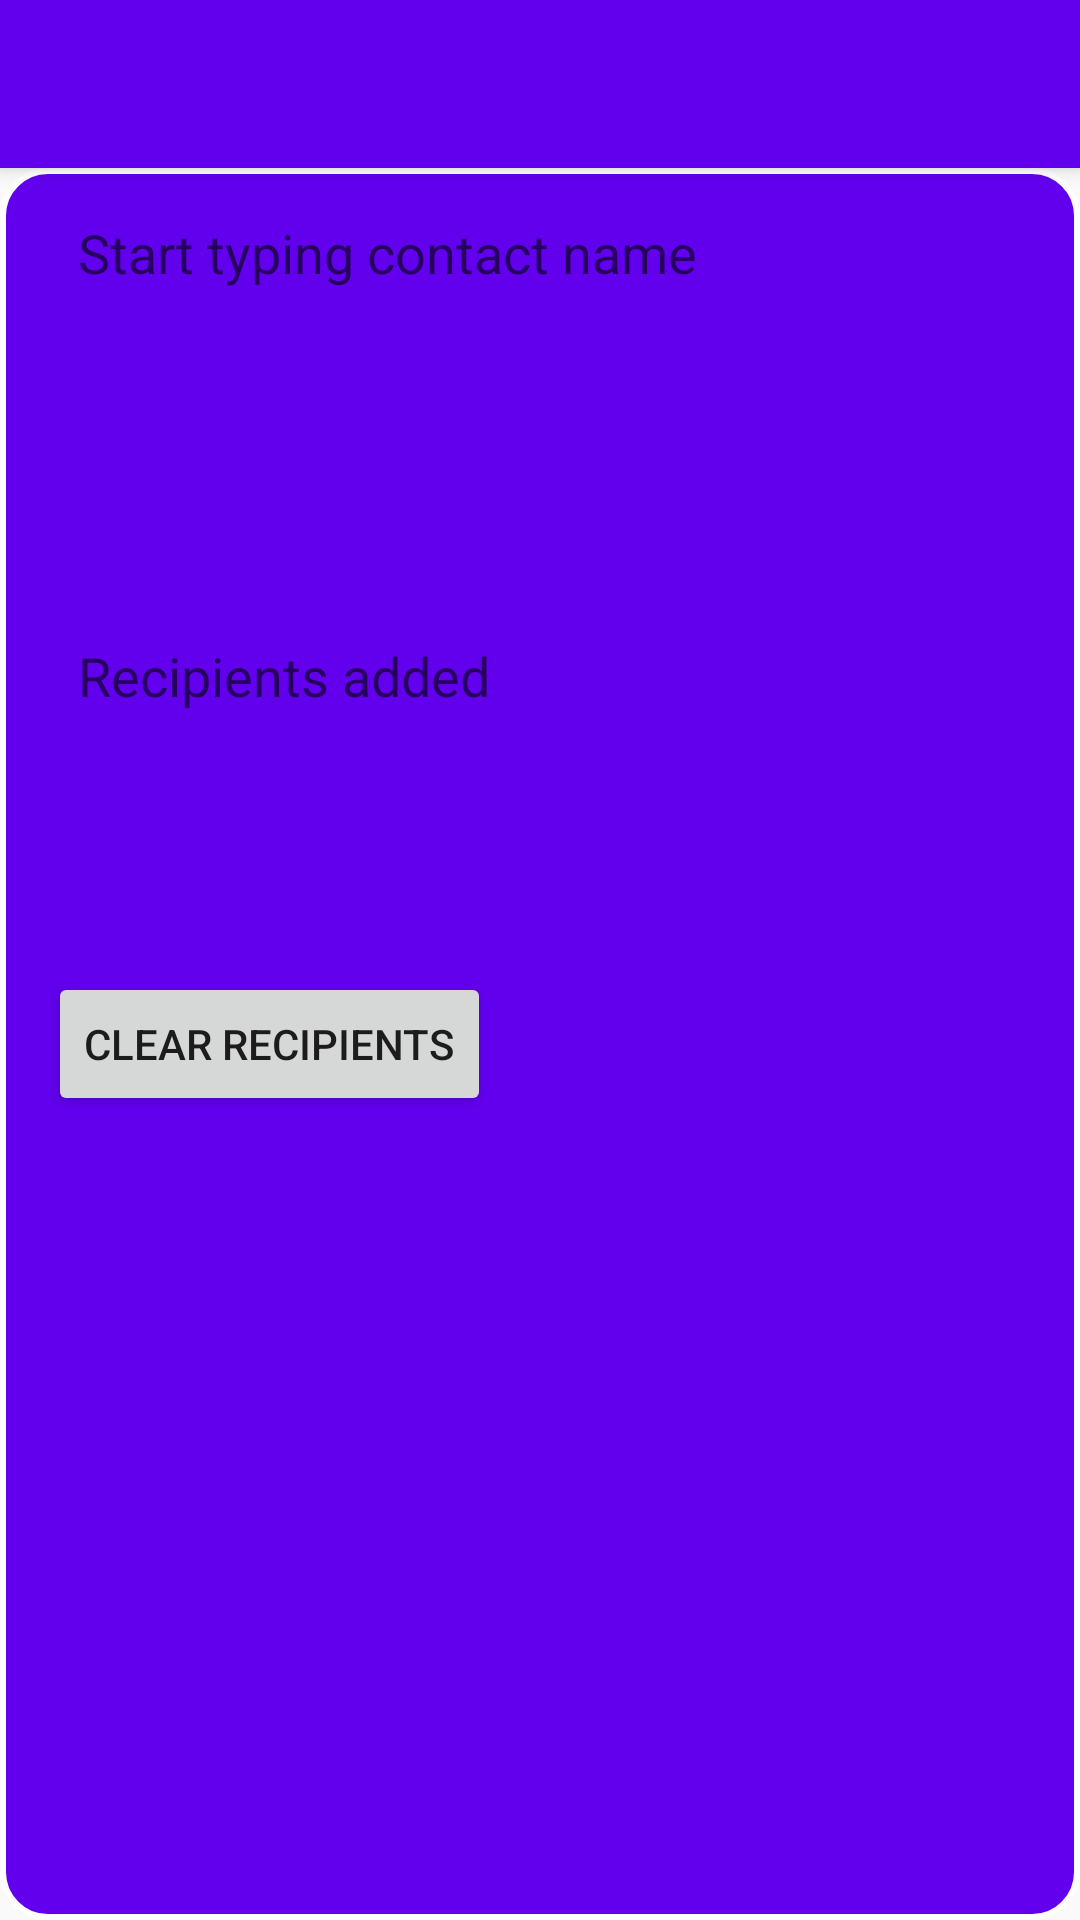

Android layout source for this screen:
<!-- AndroidManifest.xml: activity theme AppTheme.NoActionBar -->
<!-- res/layout/activity_notification.xml -->
<?xml version="1.0" encoding="utf-8"?>
<android.support.design.widget.CoordinatorLayout xmlns:android="http://schemas.android.com/apk/res/android"
    xmlns:app="http://schemas.android.com/apk/res-auto"
    xmlns:tools="http://schemas.android.com/tools"
    android:layout_width="match_parent"
    android:layout_height="match_parent"
    android:fitsSystemWindows="true"
    tools:context="com.lavalamp.assessment.tracker_v11.NotificationActivity">

    <android.support.design.widget.AppBarLayout
        android:layout_width="match_parent"
        android:layout_height="wrap_content"
        android:theme="@style/AppTheme.AppBarOverlay">

        <android.support.v7.widget.Toolbar
            android:id="@+id/toolbar"
            android:layout_width="match_parent"
            android:layout_height="?attr/actionBarSize"
            android:background="?attr/colorPrimary"
            app:popupTheme="@style/AppTheme.PopupOverlay" />

    </android.support.design.widget.AppBarLayout>

    <include layout="@layout/content_notification" />

</android.support.design.widget.CoordinatorLayout>
<!-- res/layout/content_notification.xml (included above) -->
<?xml version="1.0" encoding="utf-8"?>
<RelativeLayout xmlns:android="http://schemas.android.com/apk/res/android"
    xmlns:app="http://schemas.android.com/apk/res-auto"
    xmlns:tools="http://schemas.android.com/tools"
    android:layout_width="match_parent"
    android:layout_height="match_parent"
    android:paddingBottom="@dimen/activity_vertical_margin"
    android:paddingLeft="@dimen/activity_horizontal_margin"
    android:paddingRight="@dimen/activity_horizontal_margin"
    android:paddingTop="@dimen/activity_vertical_margin"
    android:background="@drawable/layout_bg_blue"
    app:layout_behavior="@string/appbar_scrolling_view_behavior"
    tools:context="com.mobile.swollestandroid.noteifi.activity.NotificationActivity"
    tools:showIn="@layout/activity_notification">


    <ListView
        android:layout_width="wrap_content"
        android:layout_height="35dp"
        android:id="@+id/contactsListView"
        android:choiceMode="multipleChoice"
        android:background="@drawable/map_bg"
        android:layout_alignParentTop="true"
        android:layout_alignParentStart="true"
        android:layout_marginTop="47dp" />

    <EditText
        android:layout_width="300dp"
        android:layout_height="wrap_content"
        android:id="@+id/etName"
        android:background="@drawable/edit_button_bg"
        android:paddingLeft="10dp"
        android:paddingRight="10dp"
        android:maxLength="45"
        android:singleLine="true"
        android:hint="@string/contact_type_hint"
        android:layout_below="@+id/tvNumber" />

    <EditText
        android:layout_width="300dp"
        android:layout_height="wrap_content"
        android:id="@+id/etRecipients"
        android:background="@drawable/edit_button_bg"
        android:paddingLeft="10dp"
        android:paddingRight="10dp"
        android:hint="@string/contact_recipients_hint"
        android:inputType="none"
        android:layout_below="@+id/contactsListView"
        android:layout_alignParentStart="true"
        android:layout_marginTop="59dp"/>

    <Button
        style="?android:attr/buttonStyleSmall"
        android:layout_width="wrap_content"
        android:layout_height="wrap_content"
        android:text="@string/button_clear"
        android:id="@+id/btnClearRecipients"
        android:layout_centerVertical="true"
        android:layout_alignParentStart="true" />

</RelativeLayout>
<!-- resources referenced by this layout -->
<resources>
  <dimen name="activity_horizontal_margin">16dp</dimen>
  <dimen name="activity_vertical_margin">16dp</dimen>
  <!-- drawable layout_bg_blue (drawable) -->
  <?xml version="1.0" encoding="utf-8"?>
  <shape xmlns:android="http://schemas.android.com/apk/res/android" >
  
      
      <solid android:color="@color/colorPrimary" />
  
      
      <stroke
          android:width="2dp"
          android:color="@color/white" />
  
      
      <padding
          android:bottom="15dp"
          android:left="15dp"
          android:right="15dp"
          android:top="15dp" />
  
      
      <corners android:radius="15dp" />
  
  </shape>
  <!-- drawable map_bg (drawable) -->
  <?xml version="1.0" encoding="utf-8"?>
  <shape xmlns:android="http://schemas.android.com/apk/res/android" >
      <corners android:radius="10dp"/>
      <stroke android:color="#aa6632"/>
      <padding android:left="5dp" android:top="5dp"
          android:right="5dp" android:bottom="5dp"/>
  </shape>
  <string name="button_clear">CLEAR RECIPIENTS</string>
  <string name="contact_recipients_hint">Recipients added</string>
  <string name="contact_type_hint">Start typing contact name</string>
  <style name="AppTheme.AppBarOverlay" parent="ThemeOverlay.AppCompat.Dark.ActionBar" />
  <style name="AppTheme.PopupOverlay" parent="ThemeOverlay.AppCompat.Light" />
  <style name="AppTheme.NoActionBar">
          <item name="windowActionBar">false</item>
          <item name="windowNoTitle">true</item>
      </style>
  <!-- not gathered from this repository: default colours our renderer supplied (Android Studio template values) -->
  <color name="white">#FFFFFFFF</color>
  <color name="colorPrimary">#FF6200EE</color>
</resources>
